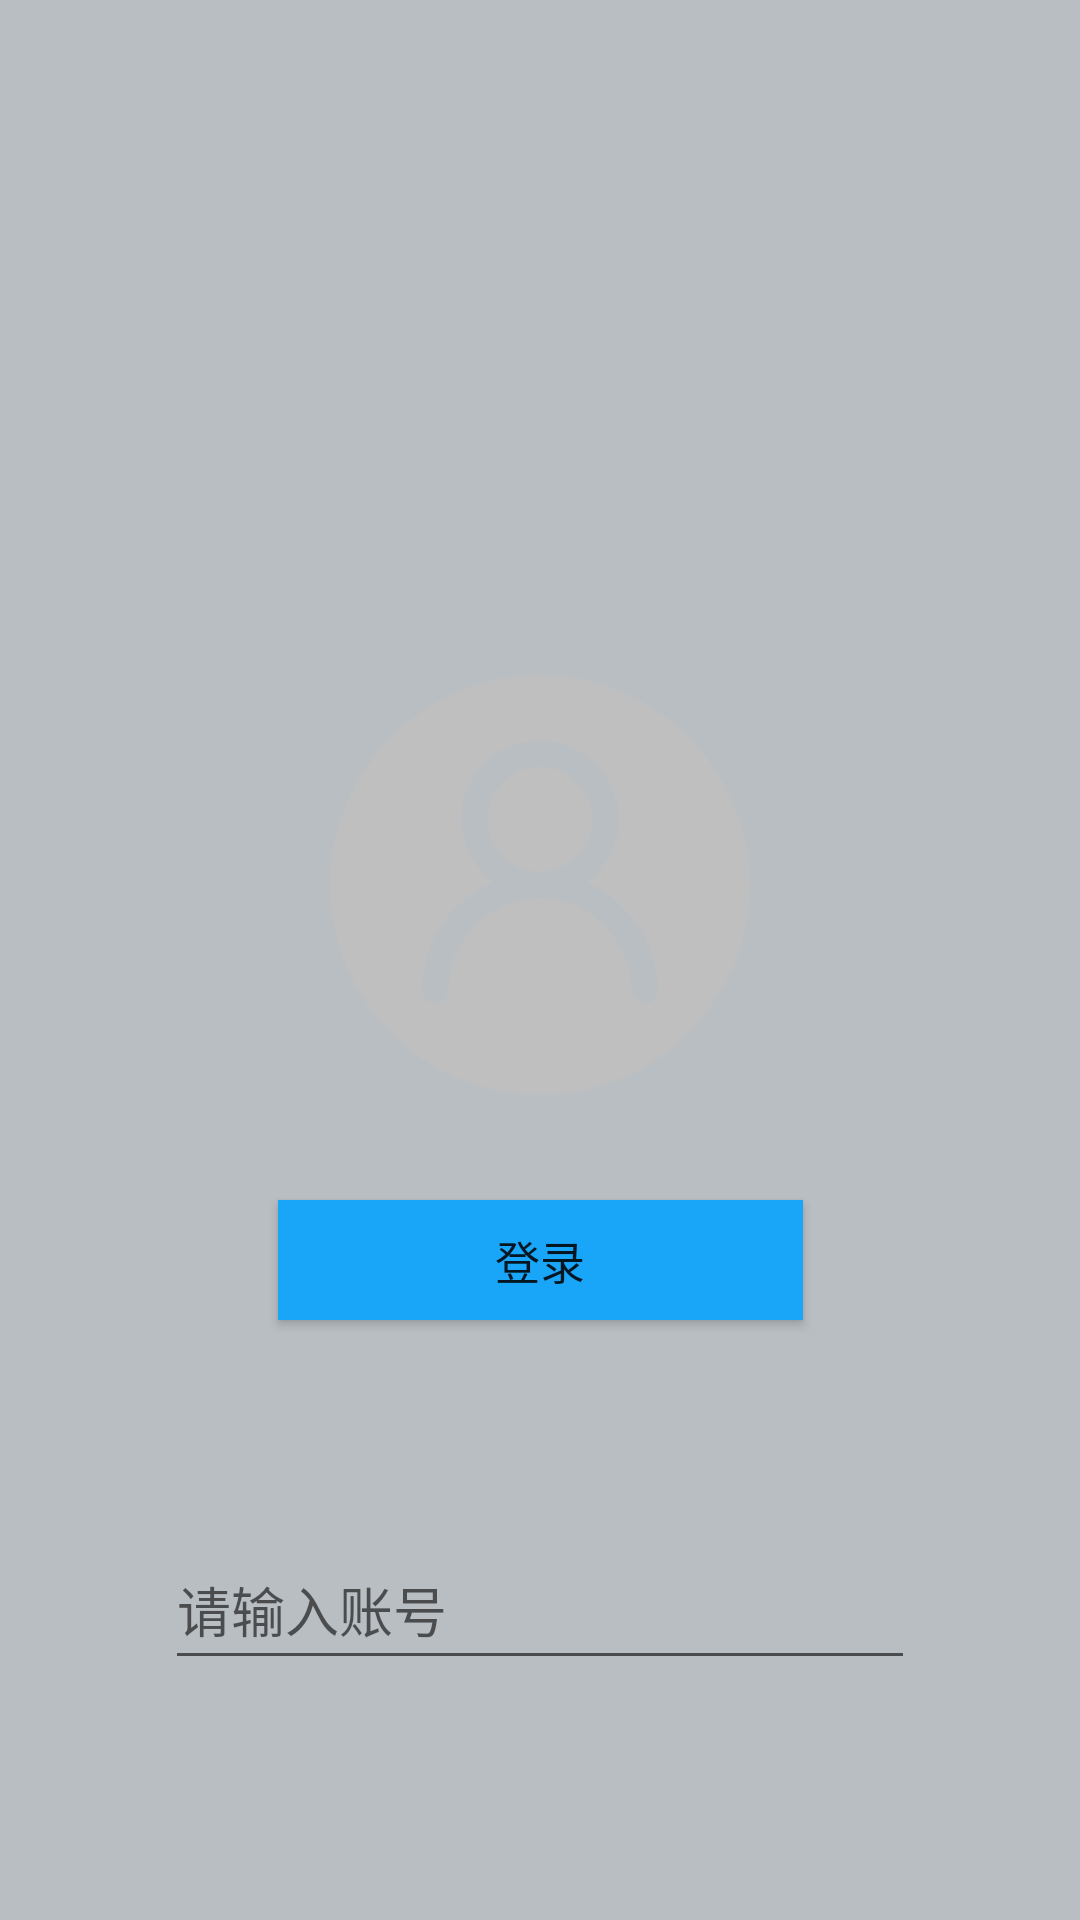

The Android layout XML behind this screen, and the referenced resources:
<!-- AndroidManifest.xml: application theme Theme.AppCompat.Light.NoActionBar -->
<!-- res/layout/fragment_up.xml -->
<?xml version="1.0" encoding="utf-8"?>
<androidx.constraintlayout.widget.ConstraintLayout xmlns:android="http://schemas.android.com/apk/res/android"
    android:layout_width="match_parent"
    android:layout_height="match_parent"
    xmlns:tools="http://schemas.android.com/tools"
    android:background="@drawable/main_background"
    xmlns:app="http://schemas.android.com/apk/res-auto">

    <ImageView
        android:id="@+id/iv_user"
        android:layout_width="140dp"
        android:layout_height="140dp"
        android:src="@drawable/iv_user"
        android:scaleType="fitCenter"
        app:layout_constraintTop_toTopOf="parent"
        app:layout_constraintStart_toStartOf="parent"
        app:layout_constraintEnd_toEndOf="parent"
        android:layout_marginTop="225dp"/>
    
    <EditText
        android:id="@+id/et_username"
        android:layout_width="250dp"
        android:layout_height="50dp"
        android:hint="请输入账号"
        app:layout_constraintStart_toStartOf="parent"
        app:layout_constraintEnd_toEndOf="parent"
        app:layout_constraintTop_toBottomOf="@id/iv_user"
        android:layout_marginTop="145dp"/>

    <EditText
        android:id="@+id/et_userpwd"
        android:layout_width="250dp"
        android:layout_height="50dp"
        android:hint="请输入密码"
        android:inputType="textPassword"
        app:layout_constraintStart_toStartOf="parent"
        app:layout_constraintEnd_toEndOf="parent"
        app:layout_constraintTop_toBottomOf="@id/et_username"
        app:layout_constraintBottom_toTopOf="@id/btn_account_up"
        />

    <Button
        android:id="@+id/btn_account_up"
        style="@style/Button"
        android:text="@string/account_up"
        app:layout_constraintStart_toStartOf="parent"
        app:layout_constraintEnd_toEndOf="parent"
        app:layout_constraintBottom_toBottomOf="parent"
        android:layout_marginBottom="200dp"/>

</androidx.constraintlayout.widget.ConstraintLayout>
<!-- resources referenced by this layout -->
<resources>
  <!-- drawable iv_user: png bitmap (drawable, 6398 bytes) -->
  <!-- drawable main_background (drawable) -->
  <?xml version="1.0" encoding="utf-8"?>
  <shape xmlns:android="http://schemas.android.com/apk/res/android">
  
      <solid android:color="@color/bg" />
  </shape>
  <string name="account_up">登录</string>
  <style name="Button" parent="Widget.AppCompat.Button">
          <item name="android:layout_width">175dp</item>
          <item name="android:layout_height">40dp</item>
          <item name="android:background">@color/blue</item>
          <item name="android:textSize">15dp</item>
      </style>
  <color name="bg">#b9bec2</color>
  <color name="blue">#19a6f9</color>
</resources>
